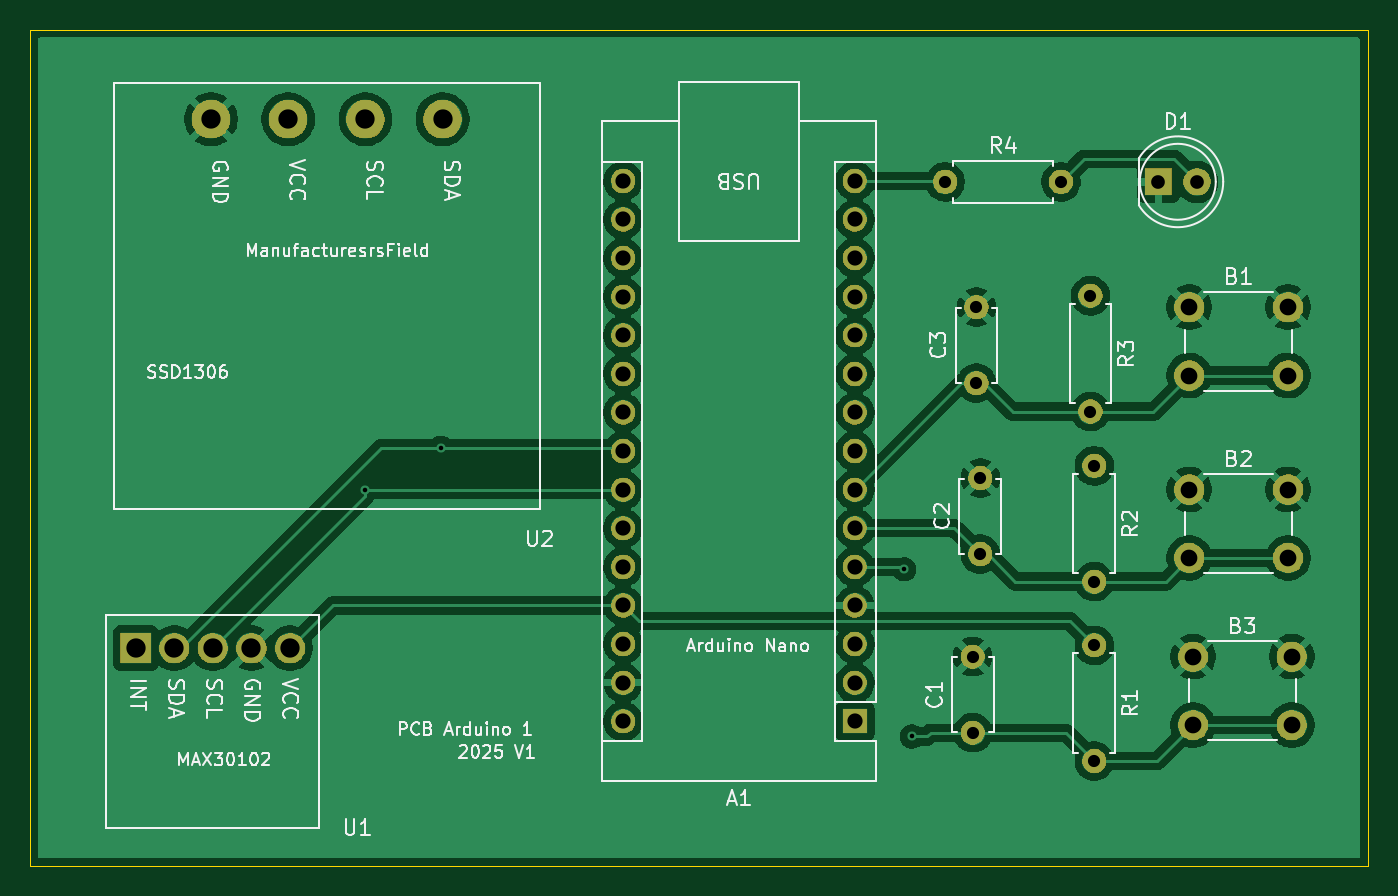
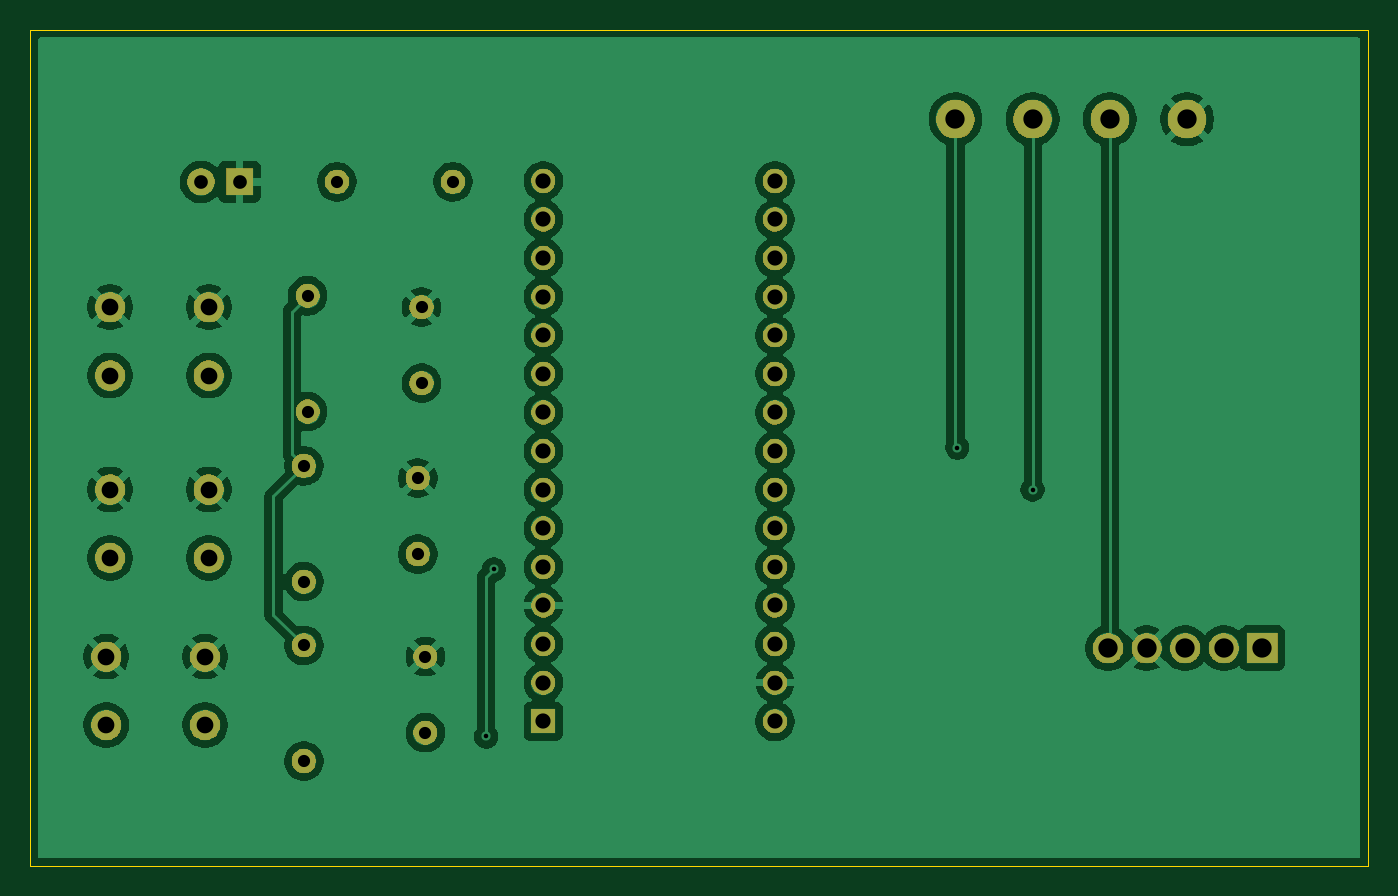
Circuit board: 11 layer files. Board 88.0 x 55.0 mm.
- bottom_mask: Design1-B_Mask.gbs (58196 bytes)
- paste: Design1-B_Paste.gbp (501 bytes)
- bottom_silk: Design1-B_SilkS.gbo (502 bytes)
- bottom_copper: Design1-Back.gbl (117631 bytes)
- outline: Design1-Edge_Cuts.gm1 (800 bytes)
- top_mask: Design1-F_Mask.gts (58196 bytes)
- paste: Design1-F_Paste.gtp (501 bytes)
- top_silk: Design1-F_SilkS.gto (67988 bytes)
- top_copper: Design1-Front.gtl (116699 bytes)
- drill: Design1-NPTH.drl (281 bytes)
- drill: Design1-PTH.drl (1750 bytes)

=== bottom_mask: Design1-B_Mask.gbs (58196 bytes, source omitted) ===
=== paste: Design1-B_Paste.gbp ===
G04 #@! TF.GenerationSoftware,KiCad,Pcbnew,9.0.3*
G04 #@! TF.CreationDate,2025-09-07T18:19:37+02:00*
G04 #@! TF.ProjectId,Design1,44657369-676e-4312-9e6b-696361645f70,rev?*
G04 #@! TF.SameCoordinates,Original*
G04 #@! TF.FileFunction,Paste,Bot*
G04 #@! TF.FilePolarity,Positive*
%FSLAX46Y46*%
G04 Gerber Fmt 4.6, Leading zero omitted, Abs format (unit mm)*
G04 Created by KiCad (PCBNEW 9.0.3) date 2025-09-07 18:19:37*
%MOMM*%
%LPD*%
G01*
G04 APERTURE LIST*
G04 APERTURE END LIST*
M02*

=== bottom_silk: Design1-B_SilkS.gbo ===
G04 #@! TF.GenerationSoftware,KiCad,Pcbnew,9.0.3*
G04 #@! TF.CreationDate,2025-09-07T18:19:37+02:00*
G04 #@! TF.ProjectId,Design1,44657369-676e-4312-9e6b-696361645f70,rev?*
G04 #@! TF.SameCoordinates,Original*
G04 #@! TF.FileFunction,Legend,Bot*
G04 #@! TF.FilePolarity,Positive*
%FSLAX46Y46*%
G04 Gerber Fmt 4.6, Leading zero omitted, Abs format (unit mm)*
G04 Created by KiCad (PCBNEW 9.0.3) date 2025-09-07 18:19:37*
%MOMM*%
%LPD*%
G01*
G04 APERTURE LIST*
G04 APERTURE END LIST*
M02*

=== bottom_copper: Design1-Back.gbl (117631 bytes, source omitted) ===
=== outline: Design1-Edge_Cuts.gm1 ===
G04 #@! TF.GenerationSoftware,KiCad,Pcbnew,9.0.3*
G04 #@! TF.CreationDate,2025-09-07T18:19:37+02:00*
G04 #@! TF.ProjectId,Design1,44657369-676e-4312-9e6b-696361645f70,rev?*
G04 #@! TF.SameCoordinates,Original*
G04 #@! TF.FileFunction,Profile,NP*
%FSLAX46Y46*%
G04 Gerber Fmt 4.6, Leading zero omitted, Abs format (unit mm)*
G04 Created by KiCad (PCBNEW 9.0.3) date 2025-09-07 18:19:37*
%MOMM*%
%LPD*%
G01*
G04 APERTURE LIST*
G04 #@! TA.AperFunction,Profile*
%ADD10C,0.038100*%
G04 #@! TD*
G04 APERTURE END LIST*
D10*
X63500000Y-63500000D02*
X63500000Y-118500000D01*
X64500000Y-118500000D02*
X63500000Y-118500000D01*
X151500000Y-118500000D02*
X64500000Y-118500000D01*
X151500000Y-63500000D02*
X151500000Y-118500000D01*
X63500000Y-63500000D02*
X151500000Y-63500000D01*
M02*

=== top_mask: Design1-F_Mask.gts (58196 bytes, source omitted) ===
=== paste: Design1-F_Paste.gtp ===
G04 #@! TF.GenerationSoftware,KiCad,Pcbnew,9.0.3*
G04 #@! TF.CreationDate,2025-09-07T18:19:37+02:00*
G04 #@! TF.ProjectId,Design1,44657369-676e-4312-9e6b-696361645f70,rev?*
G04 #@! TF.SameCoordinates,Original*
G04 #@! TF.FileFunction,Paste,Top*
G04 #@! TF.FilePolarity,Positive*
%FSLAX46Y46*%
G04 Gerber Fmt 4.6, Leading zero omitted, Abs format (unit mm)*
G04 Created by KiCad (PCBNEW 9.0.3) date 2025-09-07 18:19:37*
%MOMM*%
%LPD*%
G01*
G04 APERTURE LIST*
G04 APERTURE END LIST*
M02*

=== top_silk: Design1-F_SilkS.gto (67988 bytes, source omitted) ===
=== top_copper: Design1-Front.gtl (116699 bytes, source omitted) ===
=== drill: Design1-NPTH.drl ===
M48
; DRILL file {KiCad 9.0.3} date 2025-09-07T18:18:20+0200
; FORMAT={-:-/ absolute / metric / decimal}
; #@! TF.CreationDate,2025-09-07T18:18:20+02:00
; #@! TF.GenerationSoftware,Kicad,Pcbnew,9.0.3
; #@! TF.FileFunction,NonPlated,1,4,NPTH
FMAT,2
METRIC
%
G90
G05
M30

=== drill: Design1-PTH.drl ===
M48
; DRILL file {KiCad 9.0.3} date 2025-09-07T18:18:20+0200
; FORMAT={-:-/ absolute / metric / decimal}
; #@! TF.CreationDate,2025-09-07T18:18:20+02:00
; #@! TF.GenerationSoftware,Kicad,Pcbnew,9.0.3
; #@! TF.FileFunction,Plated,1,4,PTH
FMAT,2
METRIC
; #@! TA.AperFunction,Plated,PTH,ViaDrill
T1C0.300
; #@! TA.AperFunction,Plated,PTH,ComponentDrill
T2C0.800
; #@! TA.AperFunction,Plated,PTH,ComponentDrill
T3C0.900
; #@! TA.AperFunction,Plated,PTH,ComponentDrill
T4C1.000
; #@! TA.AperFunction,Plated,PTH,ComponentDrill
T5C1.100
; #@! TA.AperFunction,Plated,PTH,ComponentDrill
T6C1.270
%
G90
G05
T1
X85.54Y-93.76
X90.5Y-91.0
X121.0Y-99.0
X121.5Y-110.0
T2
X123.69Y-73.5
X125.5Y-104.75
X125.5Y-109.75
X125.75Y-81.75
X125.75Y-86.75
X126.0Y-93.0
X126.0Y-98.0
X131.31Y-73.5
X133.25Y-81.0
X133.25Y-88.62
X133.5Y-92.19
X133.5Y-99.81
X133.5Y-104.0
X133.5Y-111.62
T3
X137.725Y-73.5
X140.265Y-73.5
T4
X102.5Y-73.44
X102.5Y-75.98
X102.5Y-78.52
X102.5Y-81.06
X102.5Y-83.6
X102.5Y-86.14
X102.5Y-88.68
X102.5Y-91.22
X102.5Y-93.76
X102.5Y-96.3
X102.5Y-98.84
X102.5Y-101.38
X102.5Y-103.92
X102.5Y-106.46
X102.5Y-109.0
X117.74Y-73.44
X117.74Y-75.98
X117.74Y-78.52
X117.74Y-81.06
X117.74Y-83.6
X117.74Y-86.14
X117.74Y-88.68
X117.74Y-91.22
X117.74Y-93.76
X117.74Y-96.3
X117.74Y-98.84
X117.74Y-101.38
X117.74Y-103.92
X117.74Y-106.46
X117.74Y-109.0
T5
X139.75Y-81.75
X139.75Y-86.25
X139.75Y-93.75
X139.75Y-98.25
X140.0Y-104.75
X140.0Y-109.25
X146.25Y-81.75
X146.25Y-86.25
X146.25Y-93.75
X146.25Y-98.25
X146.5Y-104.75
X146.5Y-109.25
T6
X70.42Y-104.19
X72.96Y-104.19
X75.38Y-69.38
X75.5Y-104.19
X78.04Y-104.19
X80.46Y-69.38
X80.58Y-104.19
X85.54Y-69.38
X90.62Y-69.38
M30

